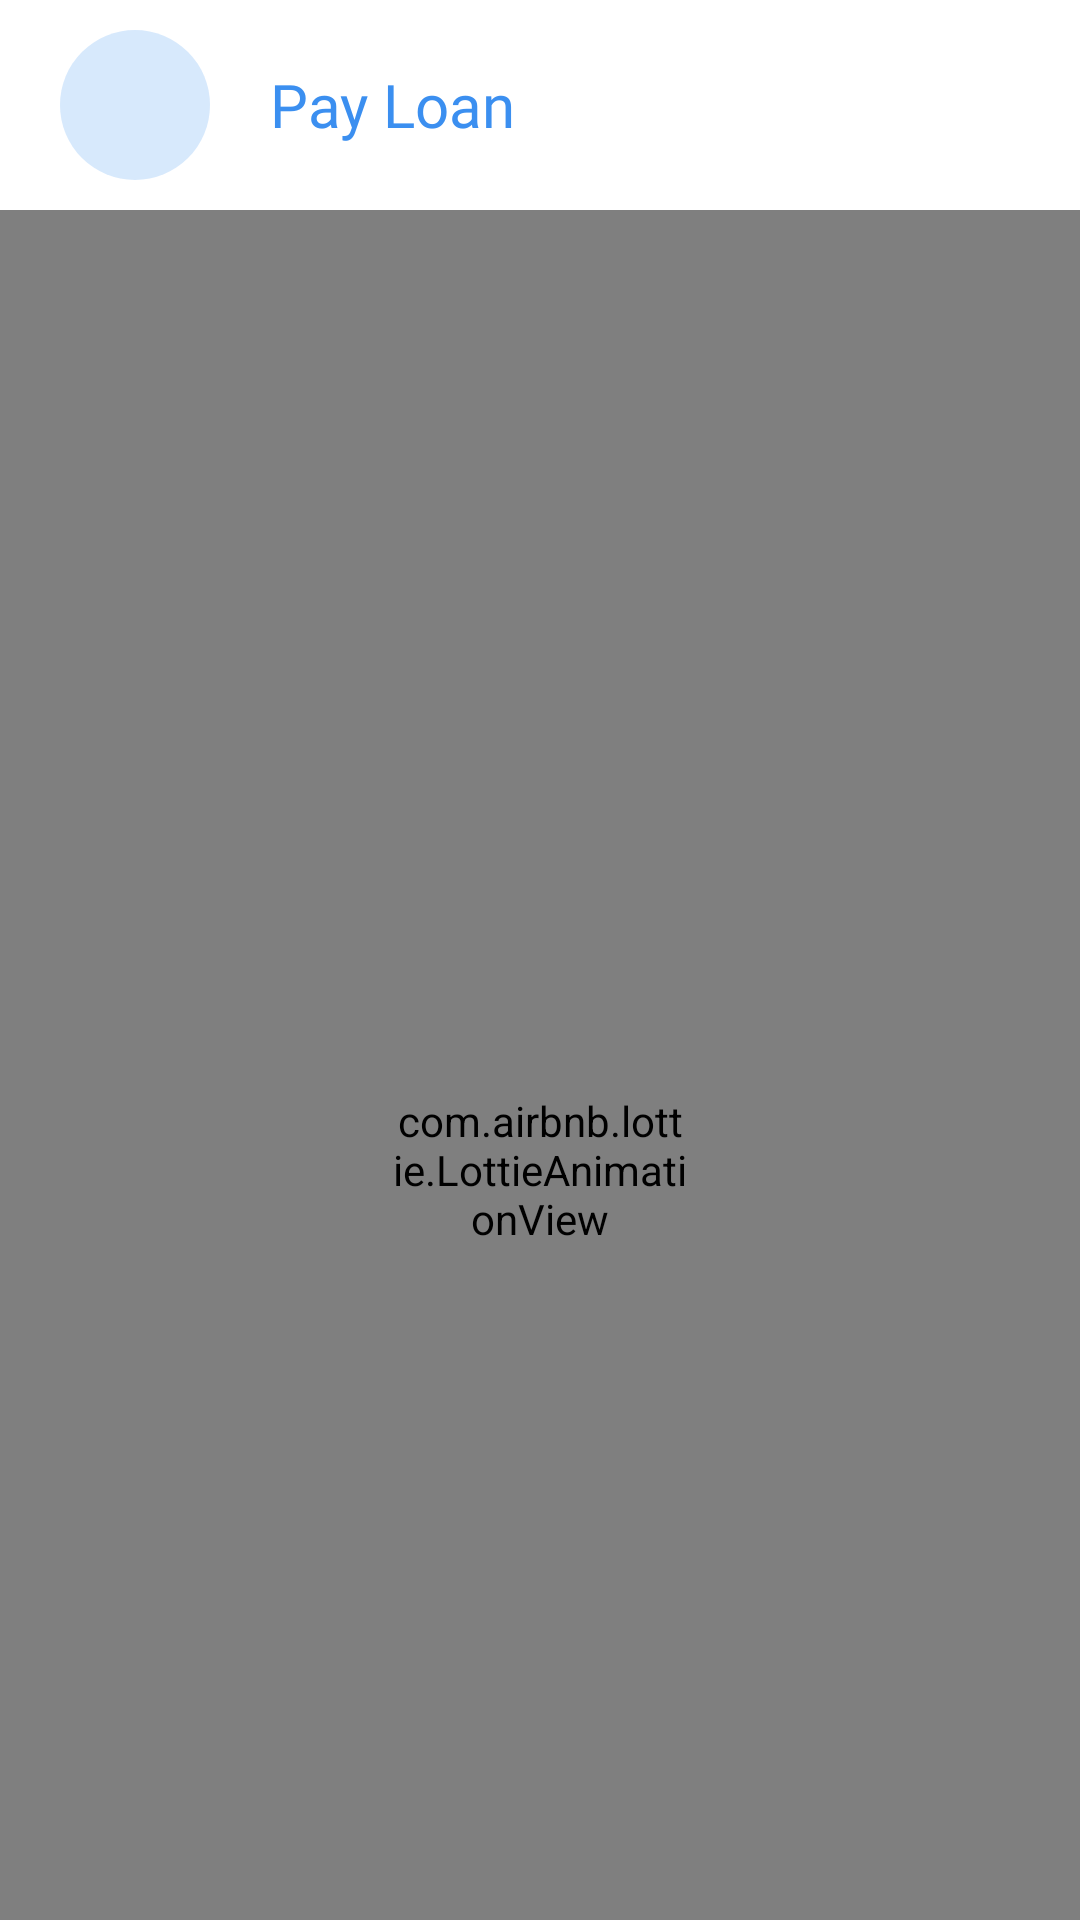

Write the Android layout XML for this screen, with the resource values it uses.
<!-- AndroidManifest.xml: application theme Theme.Design.NoActionBar -->
<!-- res/layout/activity_pay_loan.xml -->
<?xml version="1.0" encoding="utf-8"?>
<FrameLayout xmlns:android="http://schemas.android.com/apk/res/android"
    xmlns:app="http://schemas.android.com/apk/res-auto"
    xmlns:tools="http://schemas.android.com/tools"
    android:layout_width="match_parent"
    android:layout_height="match_parent"
    android:background="#fff"
    tools:context=".activity.PayLoanActivity">


    <FrameLayout
        android:layout_width="match_parent"
        android:layout_height="70dp">


        <androidx.cardview.widget.CardView
            android:layout_width="50dp"
            android:layout_height="50dp"
            android:layout_marginStart="20dp"
            android:layout_marginTop="10dp"
            app:cardBackgroundColor="@android:color/transparent"
            app:cardCornerRadius="200dp"
            app:cardElevation="0dp">

            <FrameLayout
                android:id="@+id/backbutton"
                android:layout_width="match_parent"
                android:layout_height="match_parent">

                <ImageView
                    android:layout_width="match_parent"
                    android:layout_height="match_parent"
                    android:alpha="0.2"
                    android:background="#3B8FF0" />

                <ImageView
                    android:layout_width="20dp"
                    android:layout_height="15dp"
                    android:layout_gravity="center"
                    android:background="@drawable/ic_arrow"
                    android:backgroundTint="#3B8FF0"
                    android:rotation="180" />


            </FrameLayout>


        </androidx.cardview.widget.CardView>

        <TextView
            android:layout_width="wrap_content"
            android:layout_height="wrap_content"
            android:layout_gravity="center_vertical"
            android:layout_marginStart="90dp"
            android:fontFamily="@font/montbold"
            android:text="Pay Loan"
            android:textColor="#3B8FF0"
            android:textSize="20sp" />

    </FrameLayout>






    <WebView
        android:layout_width="match_parent"
        android:layout_height="match_parent"
        android:overScrollMode="never"
        android:layout_marginTop="70dp"
        android:id="@+id/webView"/>

    <com.airbnb.lottie.LottieAnimationView
        android:id="@+id/spin"
        android:layout_marginTop="70dp"
        android:layout_width="100dp"
        android:layout_height="100dp"
        app:lottie_autoPlay="true"
        app:lottie_loop="true"
        app:lottie_clipToCompositionBounds="true"
        app:lottie_fileName="spin.json"
        android:layout_gravity="center"/>


</FrameLayout>
<!-- resources referenced by this layout -->
<resources>

</resources>
